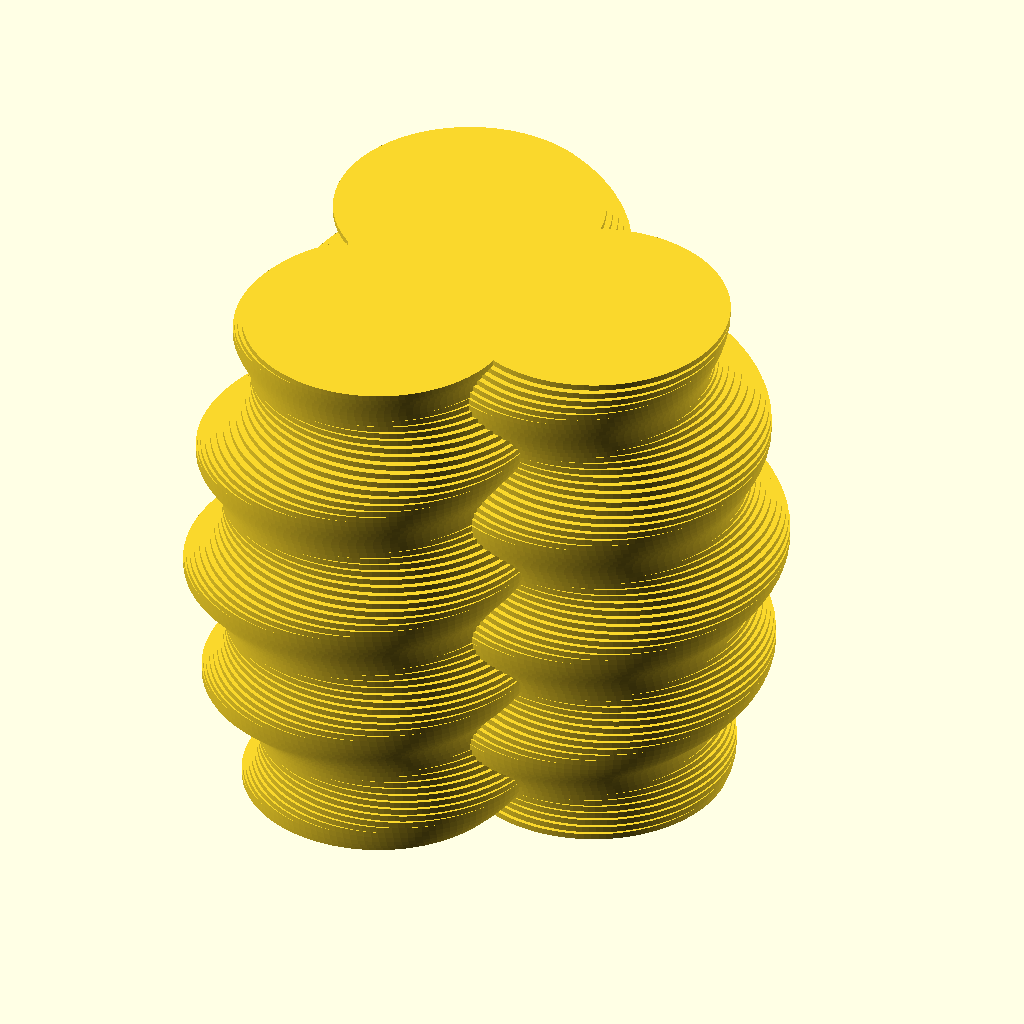
Cell 1 — every parameter at its default value.
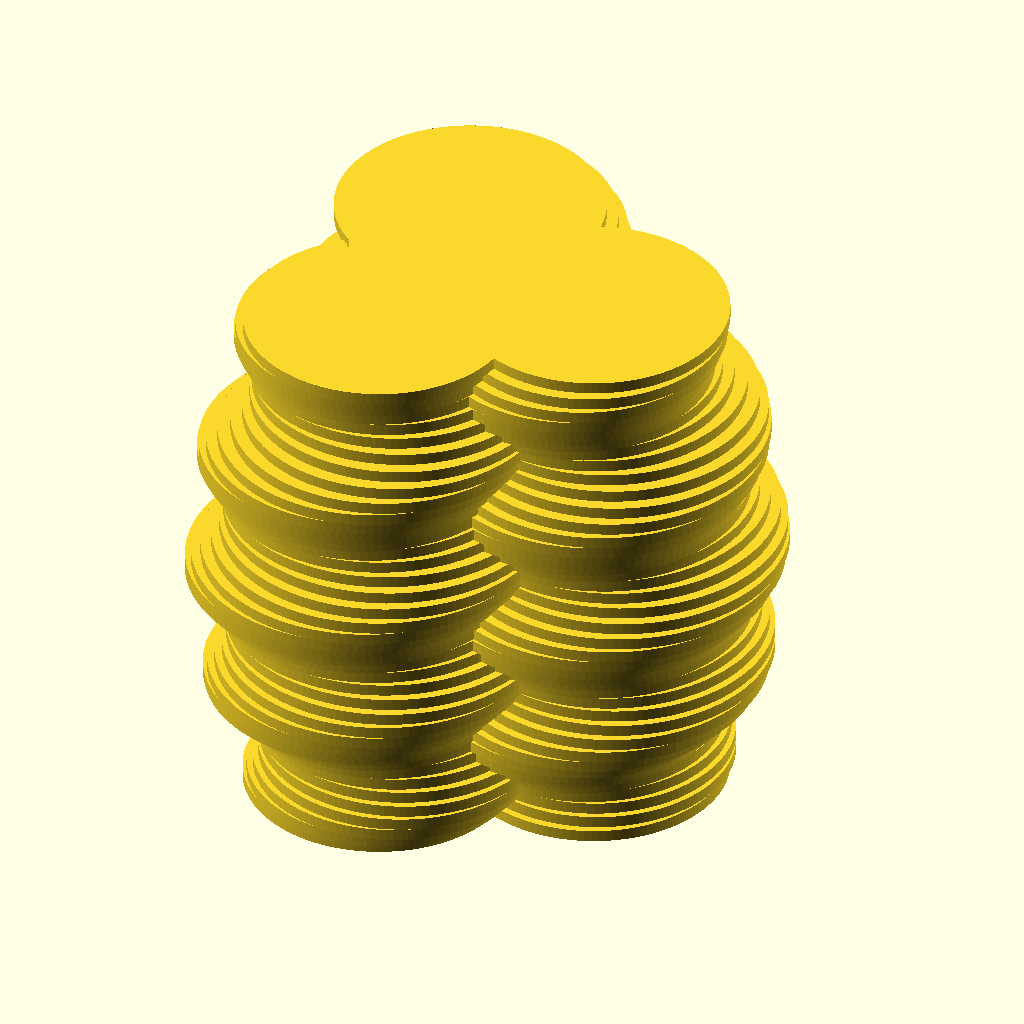
Cell 2: the same model with layer_height = 4.
All cells are drawn from the same view direction (rotation 55°, 0°, 25°, orthographic, colour scheme Cornfield), but the view is re-fitted for each cell, so position and scale can differ between cells as well as the parameter.
Source of the model, examples/shades/triple_spring.scad:
// Triple spring
// Three round lobes winding up the shade, swelling at the middle. The small size, with 2 mm layers so it renders quickly: print at 0.2 mm.
include <../../triple_spring/triple_spring_small.scad>

layer_height = 2;
Parameter table extracted from the source (name, type, default, range or options):
layer_height: number, default 2
